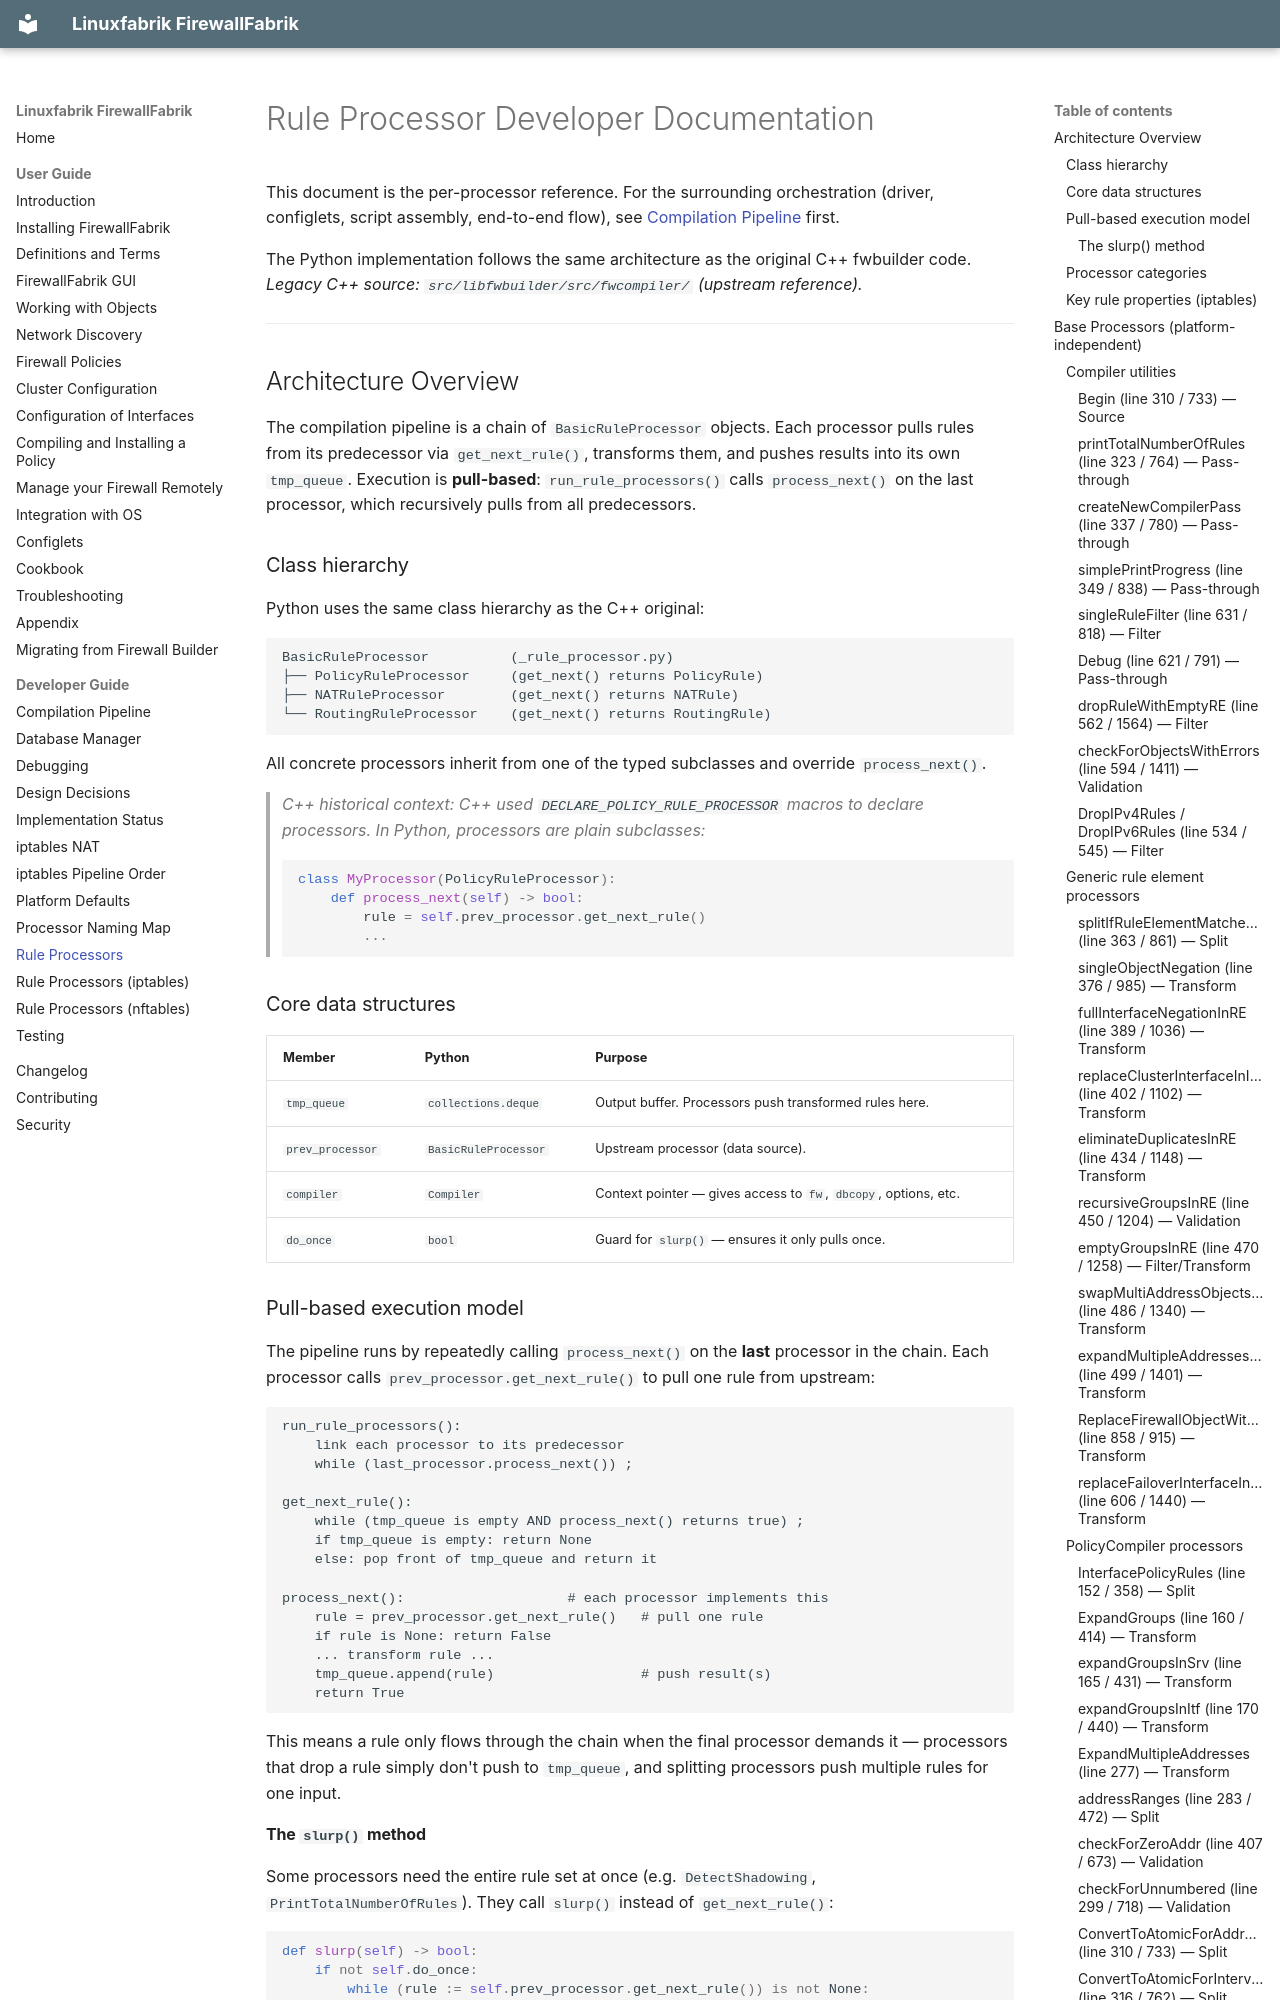

repository: Linuxfabrik/firewallfabrik · page: developer-guide/rule-processors/index.html · generator: mkdocs

# Rule Processor Developer Documentation

This document is the per-processor reference. For the surrounding
orchestration (driver, configlets, script assembly, end-to-end flow), see
[Compilation Pipeline](compilation-pipeline.md) first.

The Python implementation follows the same architecture as the original
C++ fwbuilder code. *Legacy C++ source:
`src/libfwbuilder/src/fwcompiler/` (upstream reference).*

---

## Architecture Overview

The compilation pipeline is a chain of `BasicRuleProcessor` objects. Each processor pulls rules from its predecessor via `get_next_rule()`, transforms them, and pushes results into its own `tmp_queue`. Execution is **pull-based**: `run_rule_processors()` calls `process_next()` on the last processor, which recursively pulls from all predecessors.

### Class hierarchy

Python uses the same class hierarchy as the C++ original:

```
BasicRuleProcessor          (_rule_processor.py)
├── PolicyRuleProcessor     (get_next() returns PolicyRule)
├── NATRuleProcessor        (get_next() returns NATRule)
└── RoutingRuleProcessor    (get_next() returns RoutingRule)
```

All concrete processors inherit from one of the typed subclasses and override `process_next()`.

> *C++ historical context: C++ used `DECLARE_POLICY_RULE_PROCESSOR` macros to declare processors. In Python, processors are plain subclasses:*
>
> ```python
> class MyProcessor(PolicyRuleProcessor):
>     def process_next(self) -> bool:
>         rule = self.prev_processor.get_next_rule()
>         ...
> ```

### Core data structures

| Member | Python | Purpose |
|--------|--------|---------|
| `tmp_queue` | `collections.deque` | Output buffer. Processors push transformed rules here. |
| `prev_processor` | `BasicRuleProcessor` | Upstream processor (data source). |
| `compiler` | `Compiler` | Context pointer — gives access to `fw`, `dbcopy`, options, etc. |
| `do_once` | `bool` | Guard for `slurp()` — ensures it only pulls once. |

### Pull-based execution model

The pipeline runs by repeatedly calling `process_next()` on the **last** processor
in the chain. Each processor calls `prev_processor.get_next_rule()` to pull one
rule from upstream:

```
run_rule_processors():
    link each processor to its predecessor
    while (last_processor.process_next()) ;

get_next_rule():
    while (tmp_queue is empty AND process_next() returns true) ;
    if tmp_queue is empty: return None
    else: pop front of tmp_queue and return it

process_next():                    # each processor implements this
    rule = prev_processor.get_next_rule()   # pull one rule
    if rule is None: return False
    ... transform rule ...
    tmp_queue.append(rule)                  # push result(s)
    return True
```

This means a rule only flows through the chain when the final processor
demands it — processors that drop a rule simply don't push to `tmp_queue`,
and splitting processors push multiple rules for one input.
